7-way image classification set "dataset" from GitHub (eWingEye/CNN_Aspergillus); label vocabulary: Aspergillus flavus strain AI2, Aspergillus clavatus strain AI1, Aspergillus flavus strain AI1, Aspergillus fumigatus strain A293, Aspergillus nidulans strain TN02A7, Aspergillus niger strain AI1, Aspergillus terreus strain AI1.

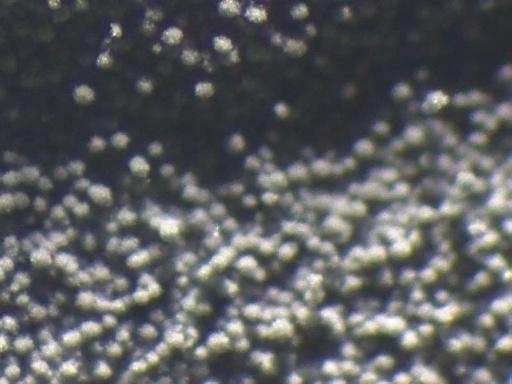
Label: Aspergillus fumigatus strain A293

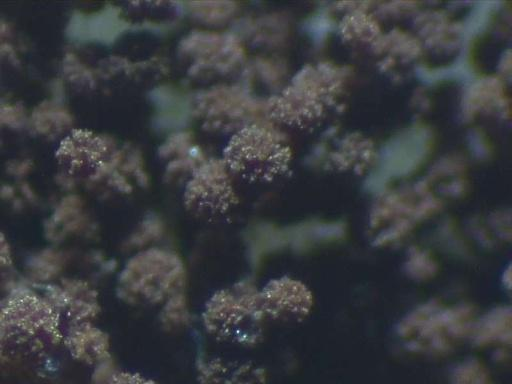
Label: Aspergillus niger strain AI1

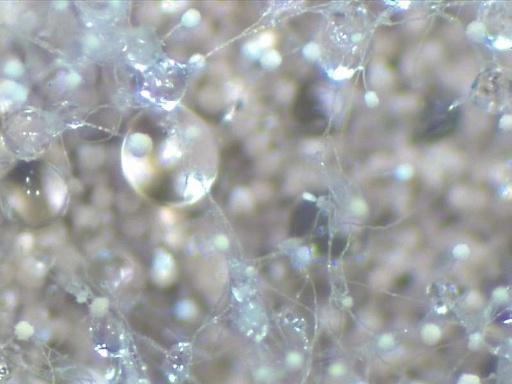
Label: Aspergillus terreus strain AI1

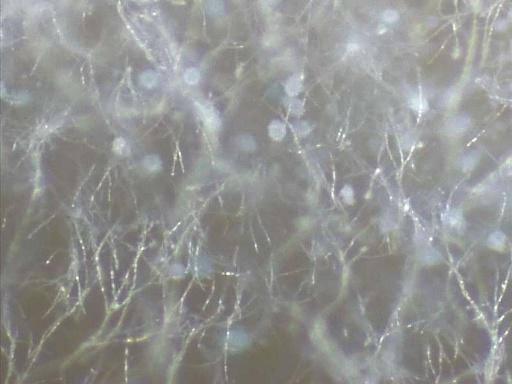
Label: Aspergillus clavatus strain AI1

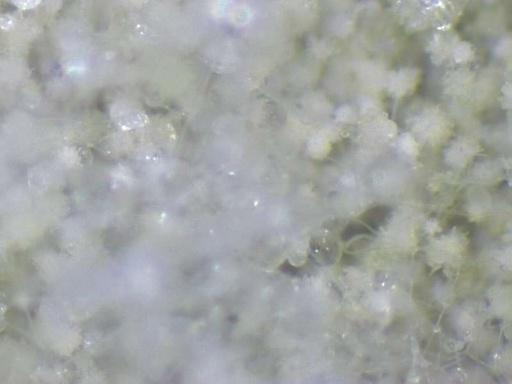
Label: Aspergillus flavus strain AI2

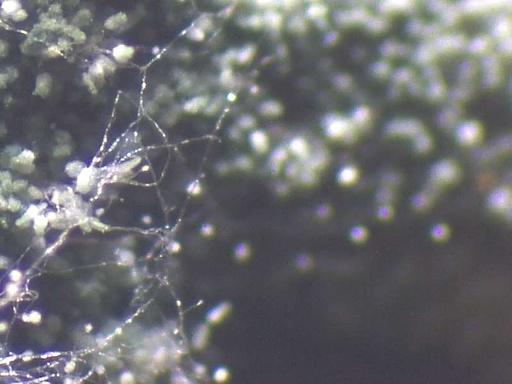
Label: Aspergillus nidulans strain TN02A7
